Run: headless pygame with SDL's dummy video driver; simulated clock (each Clock.tick advances the game by its frame time, no real sleeping); random seed 0; keys injected as events and as key.get_pressed() state; no mouse input.
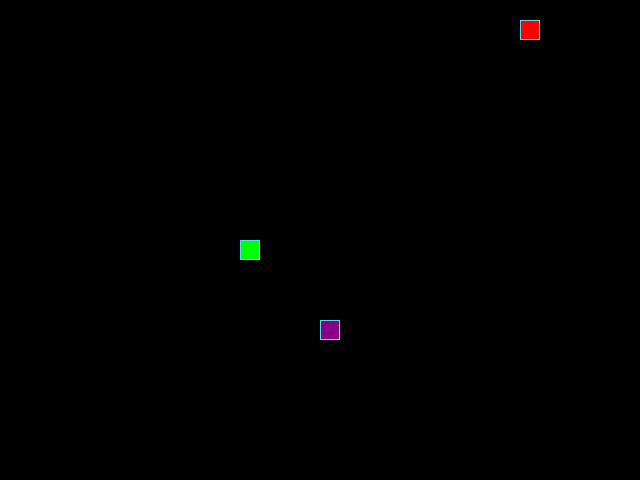
Frame 1 of 4 · flips 1–60 · no input
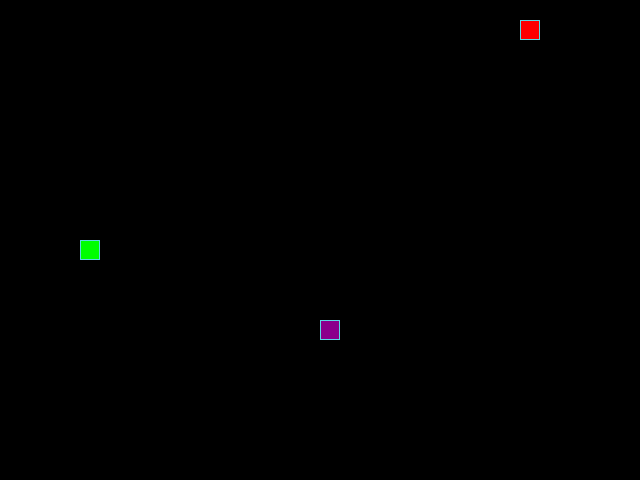
Frame 2 of 4 · flips 61–180 · tapped SPACE, RETURN · held RIGHT (→), D
Frame 3 of 4 · flips 181–300 · held DOWN (↓), S · screen unchanged from frame 2, image omitted
Frame 4 of 4 · flips 301–420 · held LEFT (←), A, UP (↑), W · screen unchanged from frame 3, image omitted

The pygame program that drew these frames:

import sys
from random import choice, randint

import pygame as pg

# Константы для размеров поля и сетки:
SCREEN_WIDTH, SCREEN_HEIGHT = 640, 480
GRID_SIZE = 20
GRID_WIDTH = SCREEN_WIDTH // GRID_SIZE
GRID_HEIGHT = SCREEN_HEIGHT // GRID_SIZE
CENTER_POSITION = (SCREEN_WIDTH // 2, SCREEN_HEIGHT // 2)

# Направления движения:
UP = (0, -1)
DOWN = (0, 1)
LEFT = (-1, 0)
RIGHT = (1, 0)

# Цвет фона - черный:
BOARD_BACKGROUND_COLOR = (0, 0, 0)

# Цвет границы ячейки
BORDER_COLOR = (93, 216, 228)

# Цвет яблока
APPLE_COLOR = (255, 0, 0)

# Цвет плохого яблока
BAD_APPLE_COLOR = (139, 0, 139)

# Цвет змейки
SNAKE_COLOR = (0, 255, 0)

# Скорость движения змейки:
START_SPEED = 8
MAX_SPEED = 25
SPEED_INCREMENT = 1

TURNS = {
    pg.K_UP: (UP, DOWN),
    pg.K_DOWN: (DOWN, UP),
    pg.K_LEFT: (LEFT, RIGHT),
    pg.K_RIGHT: (RIGHT, LEFT),
}

# Настройка игрового окна:
screen = pg.display.set_mode((SCREEN_WIDTH, SCREEN_HEIGHT), 0, 32)

# Заголовок окна игрового поля:
pg.display.set_caption('Змейка')

# Настройка времени:
clock = pg.time.Clock()


class GameObject:
    """Базовый класс для игровых объектов."""

    def __init__(self, position=CENTER_POSITION, body_color=None):
        """Инициализирует объект с заданным цветом."""
        self.position = position
        self.body_color = body_color

    def draw(self):
        """Отрисовывает объект. Переопределяется в дочерних классах."""
        raise NotImplementedError(
            f'Метод draw не переопределён в {type(self).__name__}'
        )

    def draw_cell(self, position, color=None):
        """Отрисовывает одну ячейку игрового поля."""
        rect = pg.Rect(position, (GRID_SIZE, GRID_SIZE))
        cell_color = color
        if cell_color is None:
            cell_color = self.body_color
        pg.draw.rect(screen, cell_color, rect)
        if cell_color != BOARD_BACKGROUND_COLOR:
            pg.draw.rect(screen, BORDER_COLOR, rect, 1)


class Apple(GameObject):
    """Яблоко - еда увеличивающая длину змейки."""

    def __init__(self, body_color=APPLE_COLOR, occupied_positions=()):
        """Инициализирует яблоко с заданным цветом."""
        super().__init__(body_color=body_color)
        self.randomize_position(occupied_positions)

    def randomize_position(self, occupied_positions=()):
        """Задаёт случайную позицию яблока, выровненную по сетке."""
        occupied_positions = set(occupied_positions)
        while True:
            position = (
                randint(0, GRID_WIDTH - 1) * GRID_SIZE,
                randint(0, GRID_HEIGHT - 1) * GRID_SIZE,
            )
            if position not in occupied_positions:
                self.position = position
                return

    def draw(self):
        """Отрисовывает яблоко на экране."""
        self.draw_cell(self.position)


class BadApple(Apple):
    """Плохое яблоко - еда отнимающая длину змейки."""

    def __init__(self, body_color=BAD_APPLE_COLOR, occupied_positions=()):
        """Инициализирует плохое яблоко с заданным цветом."""
        super().__init__(
            body_color=body_color,
            occupied_positions=occupied_positions,
        )


class Snake(GameObject):
    """Змейка — управляемый игроком персонаж."""

    def __init__(self, body_color=SNAKE_COLOR):
        """Инициализирует змейку в начальном состоянии."""
        super().__init__(body_color=body_color)
        self.reset()

    def reset(self):
        """Сбрасывает змейку в начальное состояние."""
        self.length = 1
        self.positions = [self.position]
        self.direction = choice([UP, DOWN, LEFT, RIGHT])
        self.removed = []

    def update_direction(self, new_direction):
        """Задаёт новое направление движения."""
        self.direction = new_direction

    def move(self):
        """Обновляет позицию змейки на один шаг."""
        head_x, head_y = self.get_head_position()
        dx, dy = self.direction

        new_x = (head_x + dx * GRID_SIZE) % SCREEN_WIDTH
        new_y = (head_y + dy * GRID_SIZE) % SCREEN_HEIGHT
        new_head = (new_x, new_y)
        self.positions.insert(0, new_head)

        if len(self.positions) > self.length:
            self.removed.append(self.positions.pop())

    def shrink(self):
        """Уменьшает длину змейки на один сегмент."""
        if self.length > 1:
            self.length -= 1
            self.removed.append(self.positions.pop())

    def grow(self):
        """Увеличивает длину змейки на один сегмент."""
        self.length += 1

    def draw(self):
        """Отрисовывает змейку на экране."""
        self.draw_cell(self.get_head_position())

        for position in self.removed:
            self.draw_cell(position, BOARD_BACKGROUND_COLOR)
        self.removed.clear()

    def get_head_position(self):
        """Получает позицию head Snake"""
        return self.positions[0]


def handle_keys(game_object):
    """Обрабатывает события клавиатуры."""
    for event in pg.event.get():
        if event.type == pg.QUIT:
            pg.quit()
            sys.exit()

        if event.type == pg.KEYDOWN:
            if event.key == pg.K_ESCAPE:
                pg.quit()
                sys.exit()

            turn = TURNS.get(event.key)
            if turn is not None:
                new_direction, opposite = turn
                if game_object.direction != opposite:
                    game_object.update_direction(new_direction)


def main():
    """Инициализирует Pygame и запускает игровой цикл."""
    # Инициализация PyGame:
    pg.init()
    snake = Snake()
    apple = Apple(occupied_positions=snake.positions)
    bad_apple = BadApple(
        occupied_positions=snake.positions + [apple.position]
    )
    speed = START_SPEED
    screen.fill(BOARD_BACKGROUND_COLOR)

    while True:
        clock.tick(speed)

        handle_keys(snake)
        snake.move()

        head_position = snake.get_head_position()

        if head_position == apple.position:
            snake.grow()
            if speed < MAX_SPEED:
                speed = min(speed + SPEED_INCREMENT, MAX_SPEED)
            apple.randomize_position(
                snake.positions + [bad_apple.position]
            )

        elif head_position == bad_apple.position:
            snake.shrink()
            bad_apple.randomize_position(
                snake.positions + [apple.position]
            )

        elif head_position in snake.positions[4:]:
            snake.reset()
            speed = START_SPEED
            screen.fill(BOARD_BACKGROUND_COLOR)
            apple.randomize_position(snake.positions)
            bad_apple.randomize_position(
                snake.positions + [apple.position]
            )

        snake.draw()
        apple.draw()
        bad_apple.draw()
        pg.display.update()


if __name__ == '__main__':
    main()
